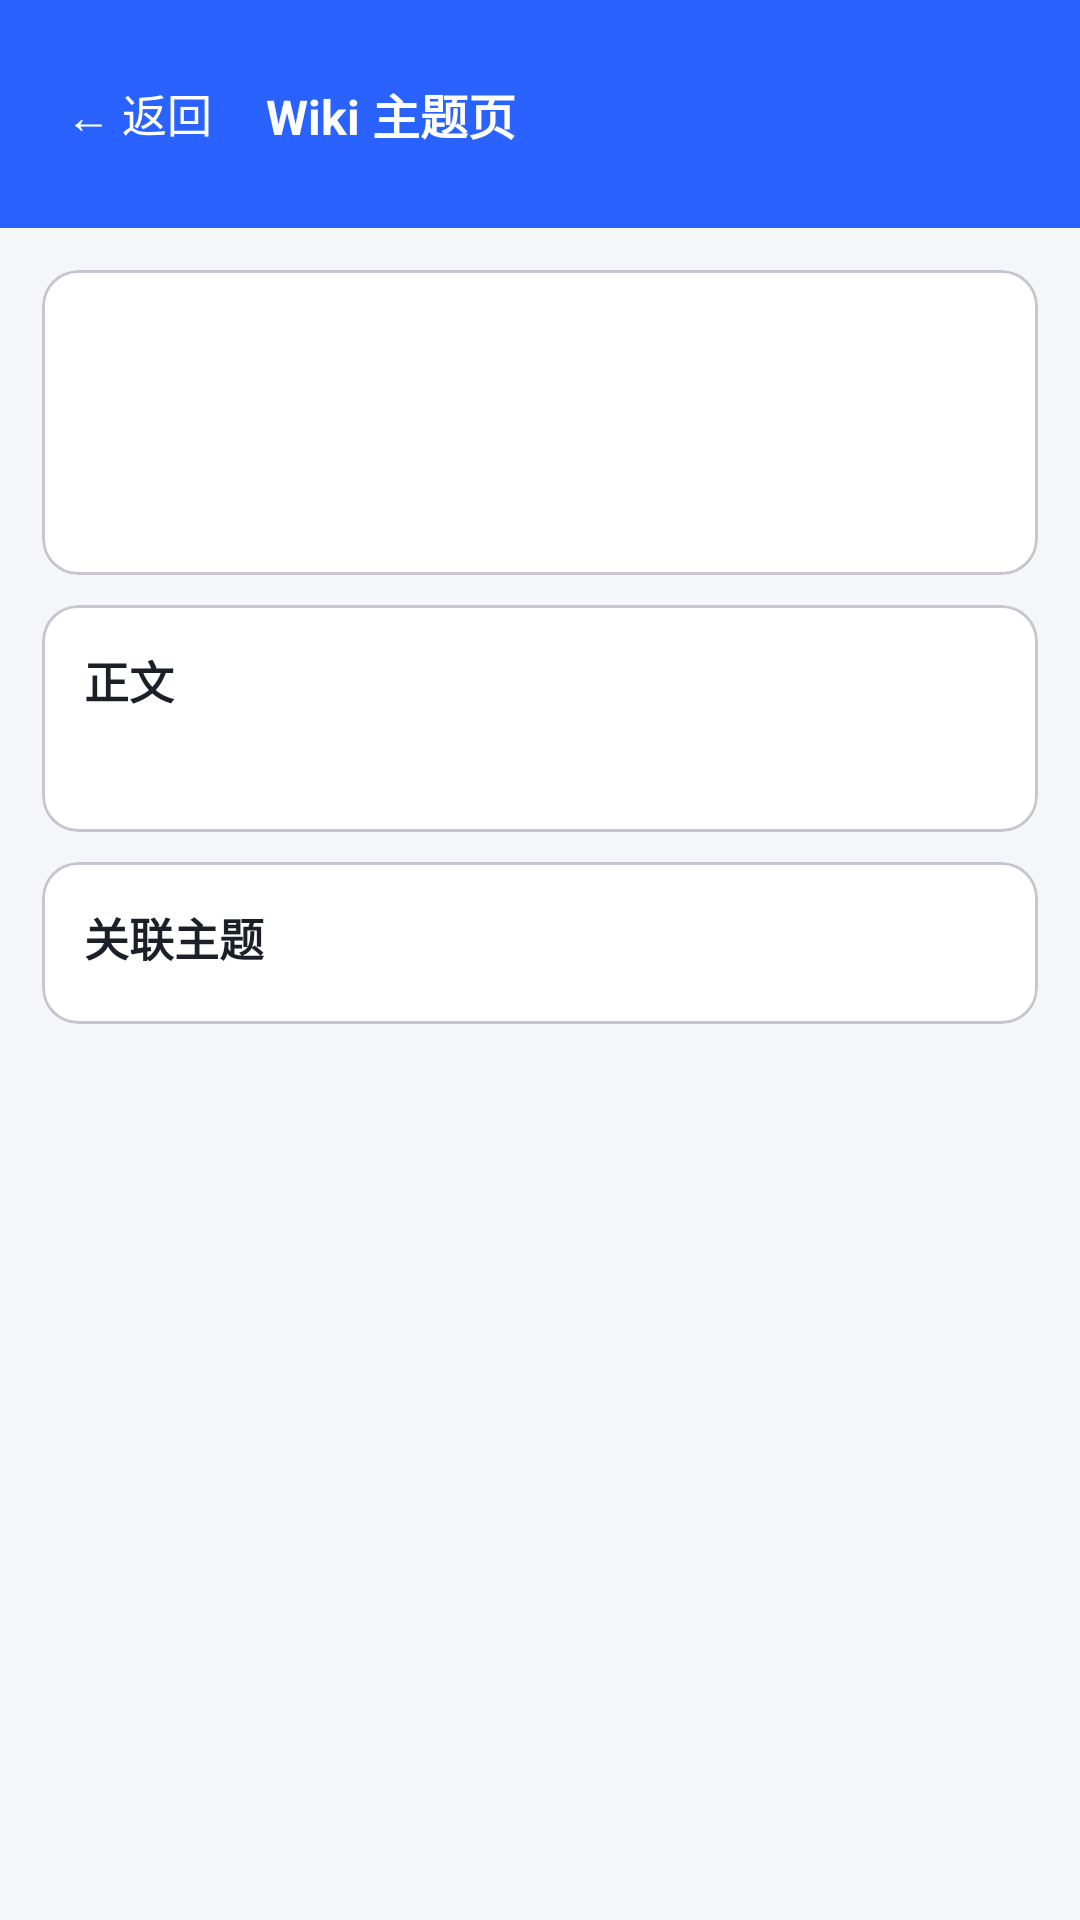

This screen was rendered from an Android layout file. Write that file and the resources it references.
<!-- AndroidManifest.xml: application theme Theme.ExamPrep -->
<!-- res/layout/activity_wiki_detail.xml -->
<?xml version="1.0" encoding="utf-8"?>
<LinearLayout xmlns:android="http://schemas.android.com/apk/res/android"
    android:layout_width="match_parent" android:layout_height="match_parent"
    android:orientation="vertical" android:background="@color/bg">

    <LinearLayout
        android:layout_width="match_parent" android:layout_height="wrap_content"
        android:background="@color/primary" android:gravity="center_vertical"
        android:orientation="horizontal" android:padding="14dp">

        <TextView
            style="@style/TopAction"
            android:id="@+id/btnBack"
            android:layout_width="wrap_content" android:layout_height="wrap_content"
            android:padding="6dp" android:text="← 返回"
            android:textColor="#FFFFFF" android:textSize="15sp" />

        <TextView
            android:layout_width="0dp" android:layout_weight="1"
            android:layout_height="wrap_content" android:layout_marginStart="10dp"
            android:text="Wiki 主题页" android:textColor="#FFFFFF" android:textSize="16sp"
            android:textStyle="bold" />
    </LinearLayout>

    <ScrollView
        android:layout_width="match_parent" android:layout_height="0dp"
        android:layout_weight="1" android:fillViewport="true">

        <LinearLayout
            android:layout_width="match_parent" android:layout_height="wrap_content"
            android:orientation="vertical" android:padding="14dp">

            <com.google.android.material.card.MaterialCardView
                android:layout_width="match_parent" android:layout_height="wrap_content">
                <LinearLayout
                    android:layout_width="match_parent" android:layout_height="wrap_content"
                    android:orientation="vertical" android:padding="14dp">
                    <TextView
                        android:id="@+id/tvTitle"
                        android:layout_width="match_parent" android:layout_height="wrap_content"
                        android:textColor="@color/text_main" android:textSize="18sp"
                        android:textStyle="bold" />
                    <TextView
                        android:id="@+id/tvMeta"
                        style="@style/CardText" android:layout_marginTop="6dp" />
                    <TextView
                        android:id="@+id/tvSummary"
                        style="@style/CardText" android:layout_marginTop="8dp" />
                    <TextView
                        android:id="@+id/tvKeyPoints"
                        style="@style/CardText" android:layout_marginTop="8dp"
                        android:textColor="@color/text_main" android:visibility="gone" />
                </LinearLayout>
            </com.google.android.material.card.MaterialCardView>

            <com.google.android.material.card.MaterialCardView
                android:layout_width="match_parent" android:layout_height="wrap_content"
                android:layout_marginTop="10dp">
                <LinearLayout
                    android:layout_width="match_parent" android:layout_height="wrap_content"
                    android:orientation="vertical" android:padding="14dp">
                    <TextView style="@style/CardTitle" android:text="正文" />
                    <TextView
                        android:id="@+id/tvContent"
                        style="@style/CardText" android:layout_marginTop="8dp"
                        android:textColor="@color/text_main" android:lineSpacingExtra="4dp" />
                </LinearLayout>
            </com.google.android.material.card.MaterialCardView>

            <com.google.android.material.card.MaterialCardView
                android:layout_width="match_parent" android:layout_height="wrap_content"
                android:layout_marginTop="10dp" android:layout_marginBottom="16dp">
                <LinearLayout
                    android:layout_width="match_parent" android:layout_height="wrap_content"
                    android:orientation="vertical" android:padding="14dp">
                    <TextView
                        android:id="@+id/tvRelatedTitle"
                        style="@style/CardTitle" android:text="关联主题" />
                    <LinearLayout
                        android:id="@+id/layoutRelated"
                        android:layout_width="match_parent" android:layout_height="wrap_content"
                        android:layout_marginTop="4dp" android:orientation="vertical" />
                </LinearLayout>
            </com.google.android.material.card.MaterialCardView>
        </LinearLayout>
    </ScrollView>
</LinearLayout>
<!-- resources referenced by this layout -->
<resources>
  <color name="bg">#F5F6F8</color>
  <color name="primary">#2962FF</color>
  <color name="text_main">#1B1F27</color>
  <style name="CardText">
          <item name="android:layout_width">match_parent</item>
          <item name="android:layout_height">wrap_content</item>
          <item name="android:textColor">@color/text_sub</item>
          <item name="android:textSize">13sp</item>
      </style>
  <style name="CardTitle">
          <item name="android:layout_width">wrap_content</item>
          <item name="android:layout_height">wrap_content</item>
          <item name="android:textColor">@color/text_main</item>
          <item name="android:textSize">15sp</item>
          <item name="android:textStyle">bold</item>
      </style>
  <style name="TopAction">
          <item name="android:layout_width">wrap_content</item>
          <item name="android:layout_height">wrap_content</item>
          <item name="android:minWidth">48dp</item>
          <item name="android:minHeight">48dp</item>
          <item name="android:gravity">center</item>
          <item name="android:paddingStart">8dp</item>
          <item name="android:paddingEnd">8dp</item>
          <item name="android:textColor">#FFFFFF</item>
          <item name="android:textSize">15sp</item>
          <item name="android:background">?attr/selectableItemBackground</item>
      </style>
  <style name="Theme.ExamPrep" parent="Theme.Material3.DayNight.NoActionBar">
          <item name="colorPrimary">@color/primary</item>
          <item name="colorOnPrimary">#FFFFFF</item>
          <item name="colorPrimaryContainer">@color/chip_bg</item>
          <item name="colorSecondary">@color/accent</item>
          <item name="android:colorBackground">@color/bg</item>
          <item name="colorSurface">@color/card</item>
          <item name="android:statusBarColor">@color/primary</item>
          <item name="android:textColorPrimary">@color/text_main</item>
          <item name="android:textColorSecondary">@color/text_sub</item>
      </style>
  <color name="text_sub">#5C6472</color>
  <color name="chip_bg">#EEF2FF</color>
  <color name="accent">#00BFA5</color>
  <color name="card">#FFFFFF</color>
</resources>
